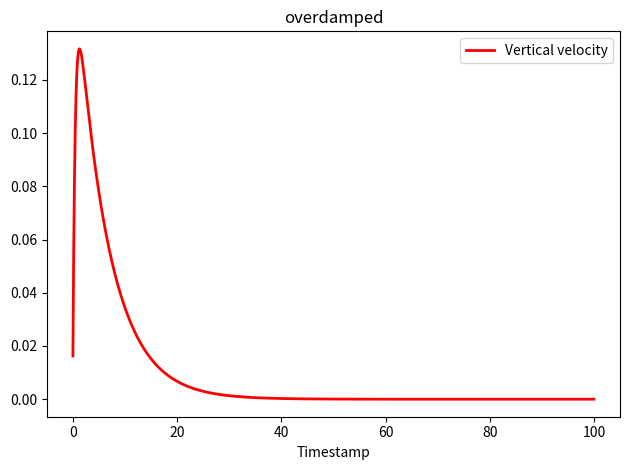

Write Python code to recreate this figure.
import numpy as np
import matplotlib.pyplot as plt

class PDController:
    def __init__(self, Kp, Kd):
        self.m = 0.065  
        self.ref = 1  
        self.Kp = Kp
        self.Kd = Kd
        self.dt = 0.05
        self.g = 9.81  
        self.kT = 5.276e-4
        self.altitude = 0
        self.velo = 0
        self.time = np.arange(0, 100, self.dt)
        self.altitude_values = []
        self.velo_values = []

    def intergartion(self):
        for _ in self.time:
            output = self.Kp * (self.ref - self.altitude) + self.Kd * (-self.velo) + (self.m * self.g) / (4 * self.kT)
            velo_dot = (4 * self.kT * output - self.m * self.g) / self.m
            self.velo += velo_dot * self.dt
            self.altitude += self.velo * self.dt
            self.altitude_values.append(self.altitude)
            self.velo_values.append(self.velo)

    def plot(self):
        plt.figure()
        # plt.plot(self.time, self.h_values, label='Height / m', linewidth=2, color='r')
        # plt.axhline(y=self.ref, color='b', linestyle='--', label='ref')
        # plt.xlabel('Timestamp')
        # plt.legend()
        # plt.title('overdamped')
        plt.plot(self.time, self.velo_values, label='Vertical velocity', linewidth=2, color='r')
        plt.legend()
        plt.xlabel('Timestamp')
        plt.title('overdamped')
        plt.tight_layout()
        plt.show()

def main():
    system = PDController(10, 66)
    system.intergartion()
    system.plot()

if __name__ == "__main__":
    main()
